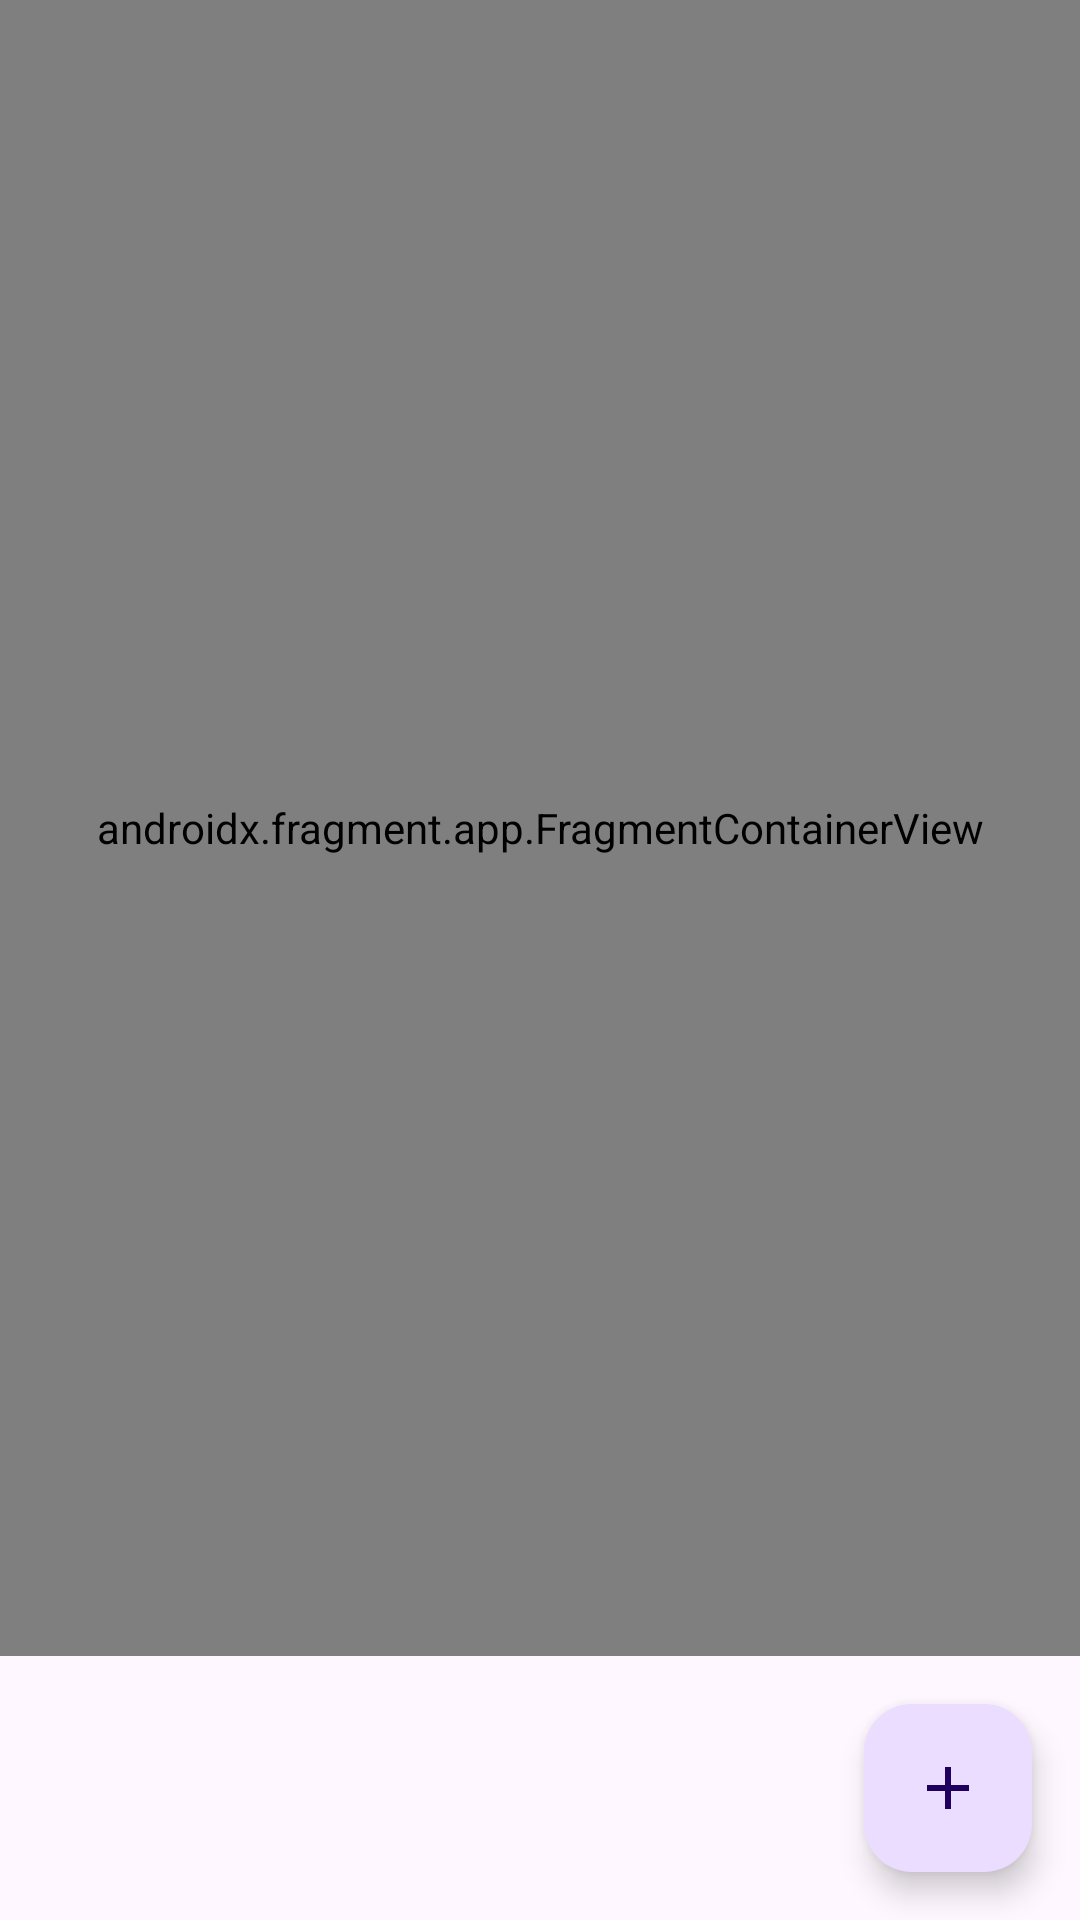

Here is an Android app screen rendered from its layout file. Give the layout XML and the strings, colors and styles it references.
<!-- AndroidManifest.xml: application theme Theme.DailyTrivia -->
<!-- res/layout/activity_quiz.xml -->
<?xml version="1.0" encoding="utf-8"?>
<LinearLayout xmlns:android="http://schemas.android.com/apk/res/android"
    xmlns:app="http://schemas.android.com/apk/res-auto"
    android:layout_width="match_parent"
    android:layout_height="match_parent"
    android:orientation="vertical">
    
    <androidx.fragment.app.FragmentContainerView
        android:id="@+id/fragment_container"
        android:name="androidx.navigation.fragment.NavHostFragment"
        android:layout_width="match_parent"
        android:layout_height="0dp"
        android:layout_weight="1"
        app:navGraph="@navigation/nav_graph" />

    <com.google.android.material.floatingactionbutton.FloatingActionButton
        android:id="@+id/fab_add_profile"
        android:layout_width="wrap_content"
        android:layout_height="wrap_content"
        android:layout_gravity="end"
        android:layout_margin="16dp"
        android:contentDescription="@string/add_profile"
        android:src="@drawable/ic_baseline_add_24"
        app:layout_anchor="@id/fragment_container"
        app:layout_anchorGravity="bottom|end" />
</LinearLayout>
<!-- resources referenced by this layout -->
<resources>
  <!-- drawable ic_baseline_add_24 (drawable) -->
  <vector xmlns:android="http://schemas.android.com/apk/res/android" android:height="24dp" android:tint="#000000" android:viewportHeight="24" android:viewportWidth="24" android:width="24dp">
        
      <path android:fillColor="@android:color/white" android:pathData="M19 13h-6v6h-2v-6H5v-2h6V5h2v6h6z"/>
      
  </vector>
  <string name="add_profile">Add a new profile</string>
  <style name="Theme.DailyTrivia" parent="Base.Theme.DailyTrivia" />
  <style name="Base.Theme.DailyTrivia" parent="Theme.Material3.DayNight.NoActionBar">
          
          
          <item name="preferenceTheme">@style/AppPreferenceThemeOverlay</item>
  
  
          <item name="android:windowActivityTransitions">true</item>
  
      </style>
  <style name="AppPreferenceThemeOverlay" parent="@style/PreferenceThemeOverlay">
          <item name="switchPreferenceCompatStyle">@style/AppSwitchPreference</item>
      </style>
  <style name="AppSwitchPreference" parent="@style/Preference.SwitchPreferenceCompat.Material">
          <item name="widgetLayout">@layout/preference_switch</item>
      </style>
</resources>
